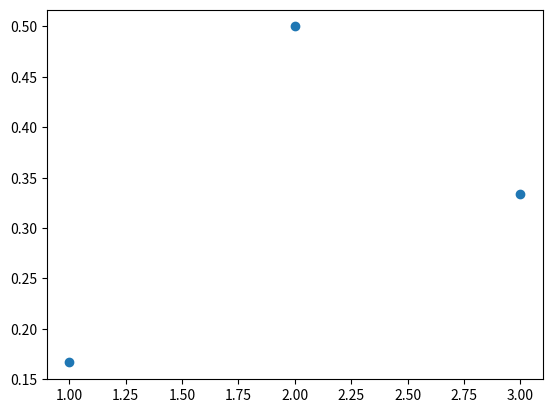

Reproduce this figure in Python.
import matplotlib.pyplot as plt

class DiscreteRandomVariable:
    def __init__(self, weights):
        weights = {float(i) : float(weights[i]) for i in weights.keys() if weights[i] > 0}
        summation = sum(weights.values())
        self.__pmf = {i : weights[i] / summation for i in weights.keys()}
    def pmf(self, x = None):
        if x == None:
            return self.__pmf
        else:
            x = float(x)
            return self.__pmf[x] if x in self.__pmf.keys() else 0
    def cdf(self, x = None):
        if x == None:
            cdf = {}
            summation = 0
            for i in sorted(list(self.__pmf.keys())):
                summation += self.__pmf[i]
                cdf[i] = summation
            return cdf
        else:
            x = float(x)
            summation = 0
            for i in sorted(list(self.__pmf.keys())):
                if i > x:
                    break
                summation += self.__pmf[i]
            return summation
    def expectation(self):
        return sum([self.__pmf[i] * i for i in self.__pmf.keys()])
    def variance(self):
        return sum([self.__pmf[i] * i ** 2 for i in self.__pmf.keys()]) - sum([self.__pmf[i] * i for i in self.__pmf.keys()]) ** 2
    def moment(self, k):
        return sum([self.__pmf[i] * i ** k for i in self.__pmf.keys()])
    def plot(self, color = None):
        x = sorted(list(self.__pmf.keys()))
        y = [self.__pmf[i] for i in x]
        plt.scatter(x, y, color = color)

class ConstantRandomVariable(DiscreteRandomVariable):
    def __init__(self, value):
        super().__init__({value : 1})

if __name__ == '__main__':
    # P{W=1} : P{W=2} : P{W=3} = 1 : 3 : 2
    drv = DiscreteRandomVariable({1 : 1, 2 : 3, 3 : 2})
    # P{W=1} = 1/6, P{W=2} = 3/6, P{W=3} = 2/6
    print(drv.pmf())
    # P{W=2.2} = 0/6
    print(drv.pmf(2.2))
    # P{W≤1} = 1/6, P{W≤2} = 4/6, P{W≤3} = 6/6
    print(drv.cdf())
    # P{W≤2.2} = 4/6
    print(drv.cdf(2.2))
    # E(W) = 13/6
    print(drv.expectation())
    # V(W) = 17/36
    print(drv.variance())
    # E(W^2) = 31/6
    print(drv.moment(2))
    # E(W^3) = 79/6
    print(drv.moment(3))
    # plot probability mass function of W
    drv.plot()
    plt.show()